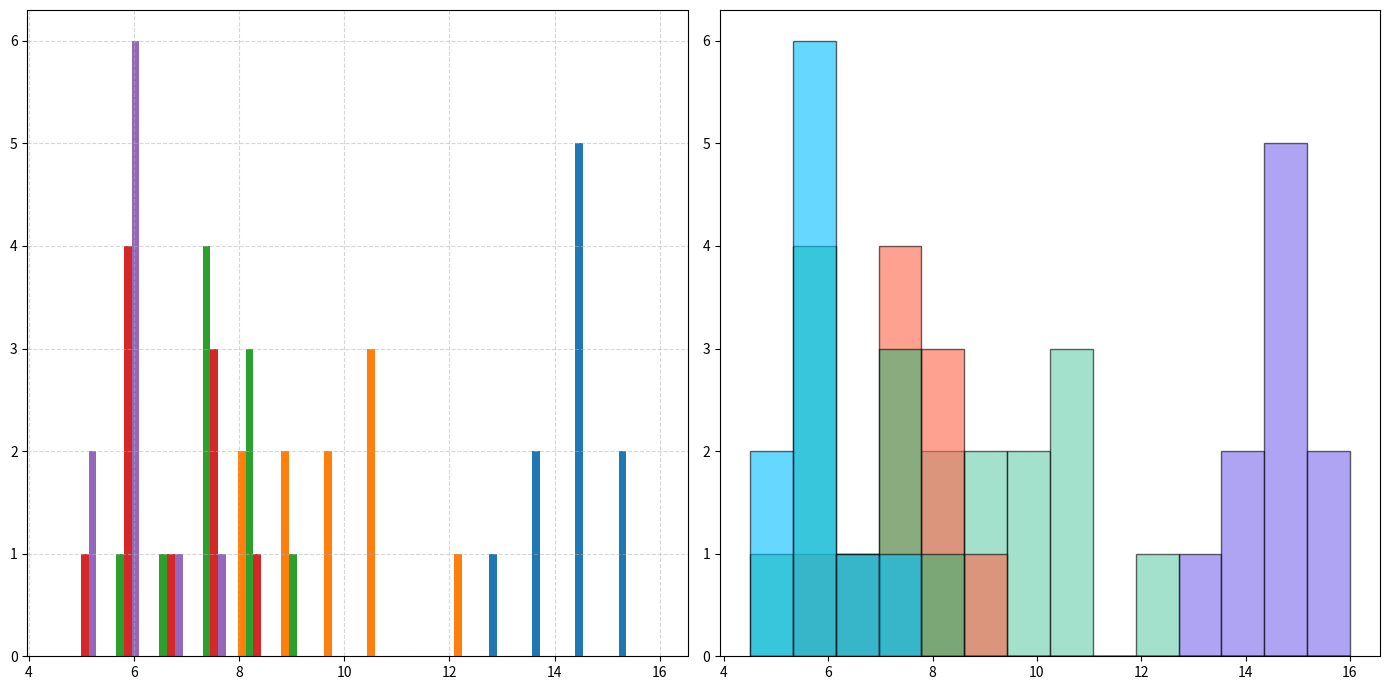

Write Python code to recreate this figure.
import matplotlib.pyplot as plt
import numpy as np

infant_sleep = [14, 15, 13.5, 14, 16, 14.5, 15, 14.5, 15, 16] 
child_sleep = [10, 11, 9, 10, 8.5, 9, 10.5, 11, 12, 8]
teen_sleep = [7, 8, 7.5, 7, 6.5, 8, 9, 7, 6, 8.5]
adult_sleep = [6, 6.5, 7, 5.5, 7.5, 6, 7, 8, 6, 5]
senior_sleep = [5.5, 6, 6.5, 5, 6, 7, 5.5, 6, 5, 6]

fig, (ax2, ax1) = plt.subplots(nrows=1, ncols=2, figsize=(14, 7))

bins = np.linspace(4.5, 16, 15)
# New colors to replace original ones
new_colors = ['mediumslateblue', 'mediumaquamarine', 'tomato', 'mediumseagreen', 'deepskyblue']
ax2.hist([infant_sleep, child_sleep, teen_sleep, adult_sleep, senior_sleep], 
         bins=bins, rwidth=0.9)
ax2.grid(True, alpha=0.5, linestyle='--')

for i, data in enumerate([infant_sleep, child_sleep, teen_sleep, adult_sleep, senior_sleep]):
    ax1.hist(data, bins=bins, alpha=0.6, color=new_colors[i], edgecolor='black')

plt.tight_layout()
plt.show()
